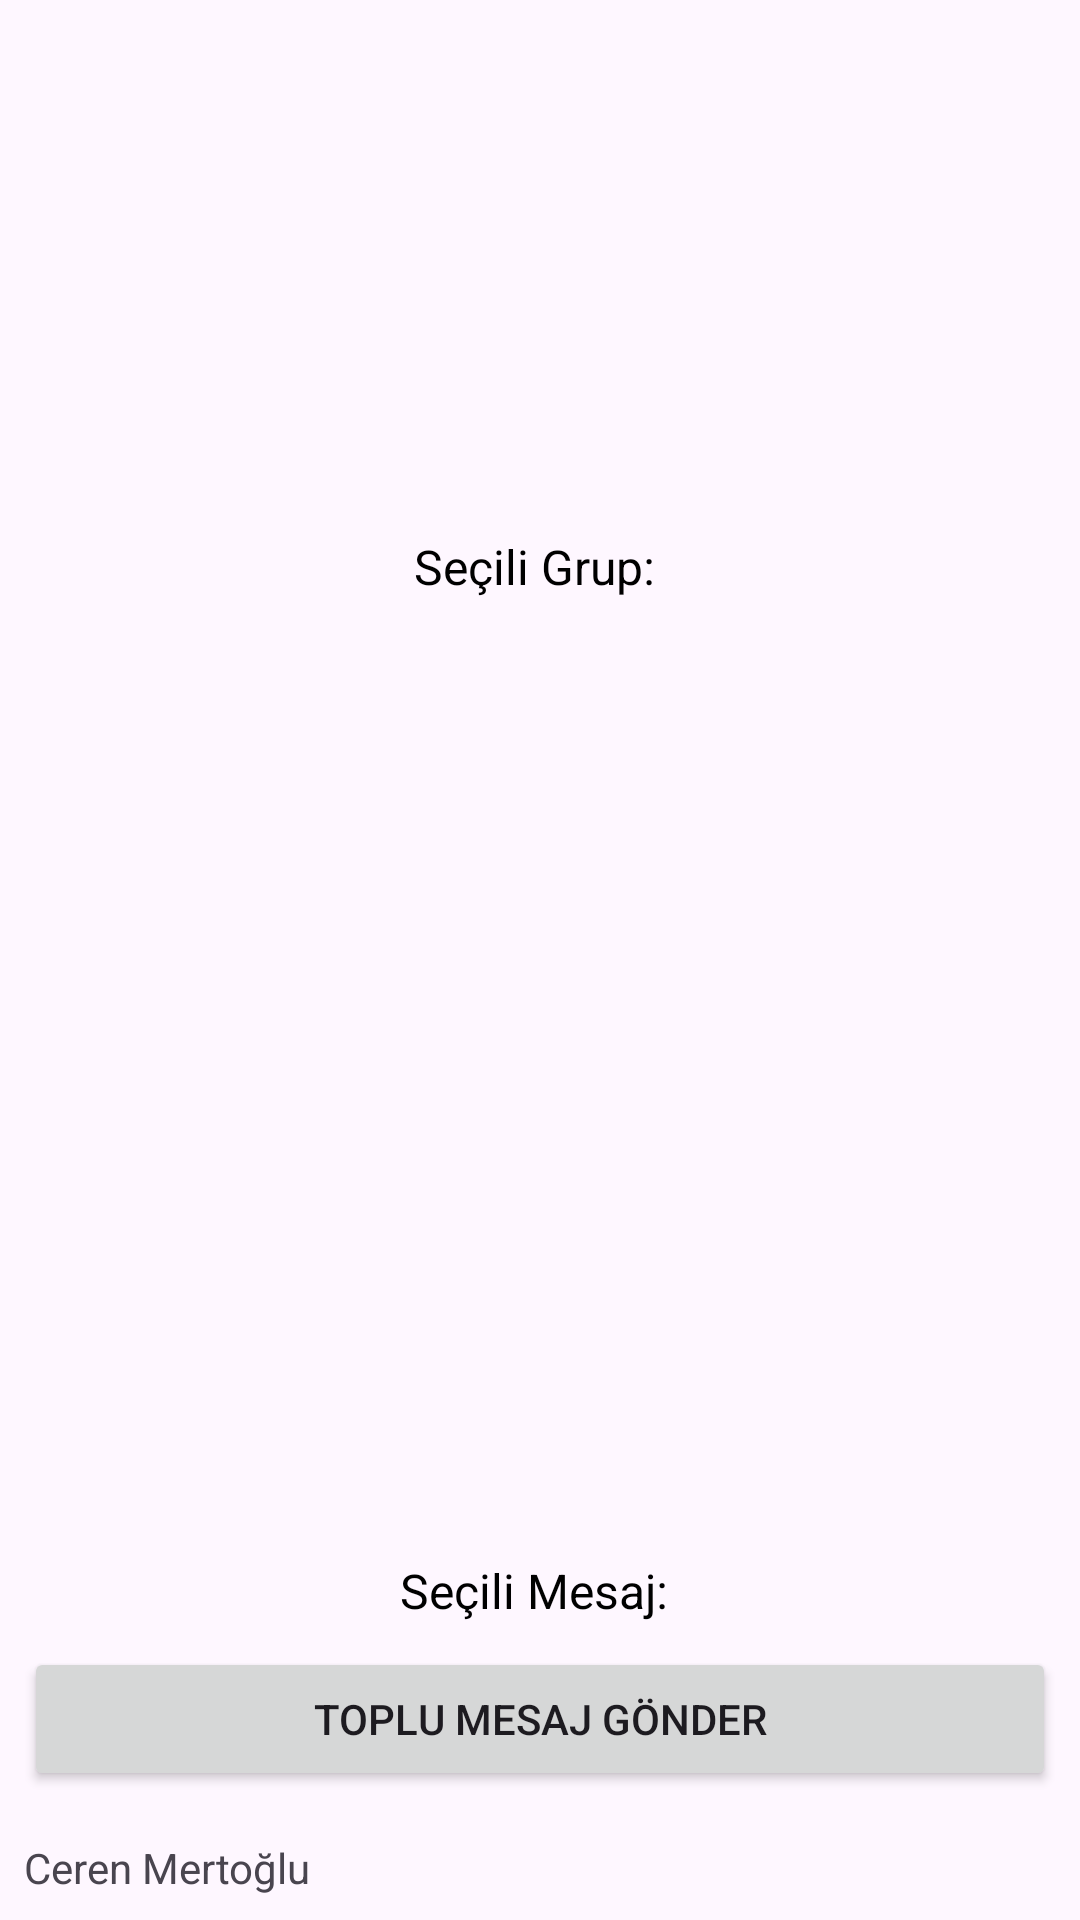

Write the Android layout XML for this screen, with the resource values it uses.
<!-- AndroidManifest.xml: application theme Theme.Chitchat -->
<!-- res/layout/fragment_send_message.xml -->
<?xml version="1.0" encoding="utf-8"?>
<FrameLayout xmlns:android="http://schemas.android.com/apk/res/android"
    xmlns:tools="http://schemas.android.com/tools"
    android:layout_width="match_parent"
    android:layout_height="match_parent"
    tools:context=".ui.sendmessage.SendMessageFragment">

    <LinearLayout
        android:layout_width="match_parent"
        android:layout_height="match_parent"
        android:orientation="vertical">

        <LinearLayout
            android:layout_width="match_parent"
            android:layout_height="0dp"
            android:layout_weight="1"
            android:orientation="vertical"
            android:padding="8dp">

            <androidx.recyclerview.widget.RecyclerView
                android:id="@+id/sendmessage_groupsRecyclerView"
                android:layout_width="match_parent"
                android:layout_height="166dp">

            </androidx.recyclerview.widget.RecyclerView>

            <TextView
                android:id="@+id/sendmessage_selectedGroupTextView"
                android:layout_width="match_parent"
                android:layout_height="wrap_content"
                android:layout_marginTop="4dp"
                android:text="Seçili Grup: "
                android:textAlignment="center"
                android:textColor="#000000"
                android:textSize="16sp" />

            <androidx.recyclerview.widget.RecyclerView
                android:id="@+id/sendmessage_messagesRecyclerView"
                android:layout_width="match_parent"
                android:layout_height="0dp"
                android:layout_marginTop="16dp"
                android:layout_weight="1">

            </androidx.recyclerview.widget.RecyclerView>

            <TextView
                android:id="@+id/sendmessage_selectedMessageTextView"
                android:layout_width="match_parent"
                android:layout_height="wrap_content"
                android:layout_marginTop="4dp"
                android:text="Seçili Mesaj: "
                android:textAlignment="center"
                android:textColor="#000000"
                android:textSize="16sp" />

            <Button
                android:id="@+id/sendmessage_sendButton"
                android:layout_width="match_parent"
                android:layout_height="wrap_content"
                android:layout_marginTop="8dp"
                android:text="Toplu Mesaj Gönder" />

        </LinearLayout>

        <TextView
            android:id="@+id/textView6"
            android:layout_width="match_parent"
            android:layout_height="wrap_content"
            android:layout_weight="0"
            android:padding="8dp"
            android:text="Ceren Mertoğlu" />
    </LinearLayout>
</FrameLayout>
<!-- resources referenced by this layout -->
<resources>
  <style name="Theme.Chitchat" parent="Base.Theme.Chitchat" />
  <style name="Base.Theme.Chitchat" parent="Theme.Material3.DayNight.NoActionBar">
          
          
      </style>
</resources>
